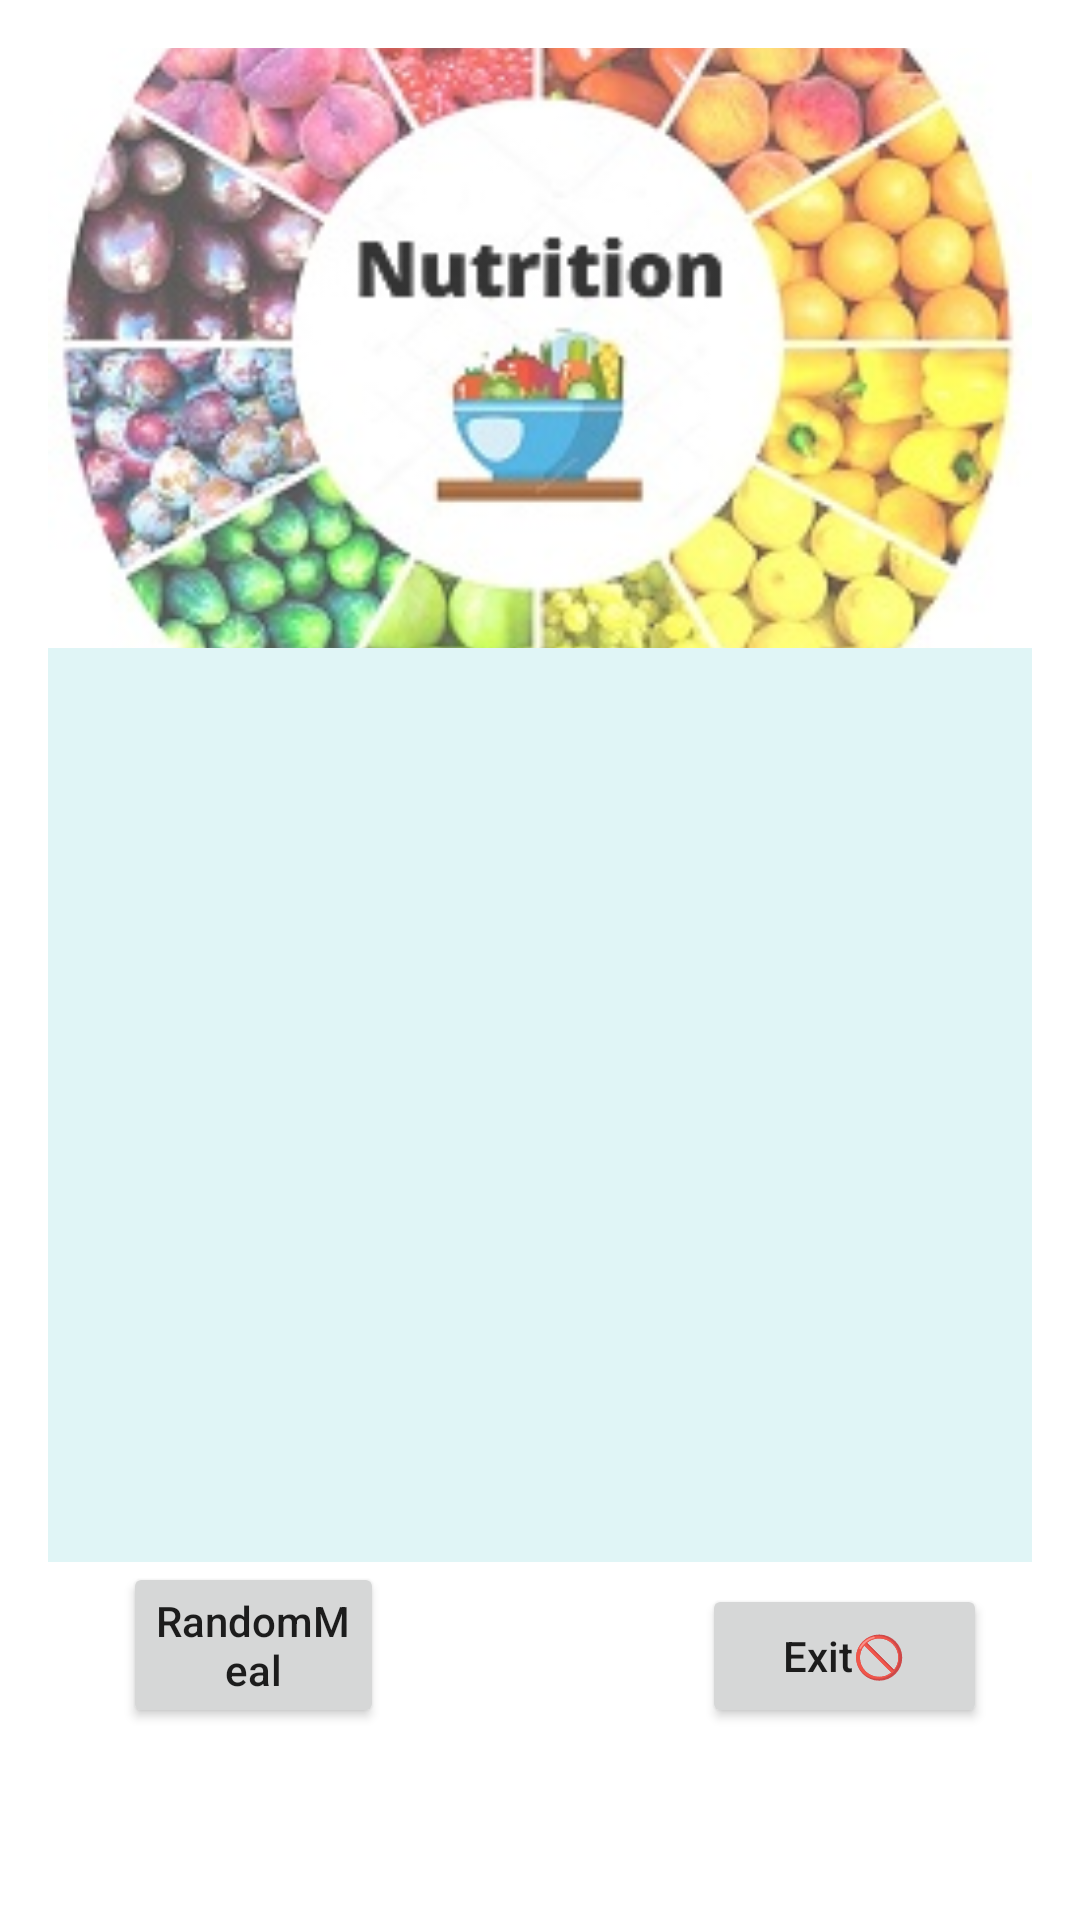

Here is an Android app screen rendered from its layout file. Give the layout XML and the strings, colors and styles it references.
<!-- AndroidManifest.xml: application theme Theme.HealthyAndFoodClean -->
<!-- res/layout/activity_eat_clean2.xml -->
<RelativeLayout xmlns:android="http://schemas.android.com/apk/res/android"
    xmlns:tools="http://schemas.android.com/tools"
    android:layout_width="match_parent"
    android:layout_height="match_parent"
    android:padding="16dp"
    tools:context=".EatClean">
    <ImageView
        android:id="@+id/imageHeader"
        android:layout_width="match_parent"
        android:layout_height="200dp"
        android:src="@drawable/food"
        android:scaleType="centerCrop"
        android:alpha="0.8"
        android:elevation="4dp" />

    <TextView
        android:id="@+id/textHeader"
        android:layout_width="wrap_content"
        android:layout_height="wrap_content"
        android:layout_centerInParent="true"
        android:text="Welcome to Healthy and Food Clean"
        android:textSize="20sp"
        android:textStyle="bold" />

    <ListView
        android:id="@+id/mealListView"
        android:layout_width="match_parent"
        android:layout_height="0dp"
        android:layout_above="@+id/randomButton"
        android:layout_below="@id/imageHeader"
        android:background="@drawable/background1"
        android:divider="@android:color/darker_gray"
        android:dividerHeight="1dp"
        android:listSelector="@android:color/darker_gray"
        android:layout_weight="1" />

    <Button
        android:id="@+id/randomButton"
        android:layout_width="wrap_content"
        android:layout_height="wrap_content"
        android:layout_alignParentStart="true"
        android:layout_alignParentEnd="true"
        android:layout_alignParentBottom="true"
        android:layout_marginStart="25dp"
        android:layout_marginEnd="216dp"
        android:layout_marginBottom="48dp"
        android:paddingStart="8dp"
        android:paddingLeft="55dp"
        android:paddingEnd="8dp"
        android:text="RandomMeal"
        android:textAllCaps="false" />

    <Button
        android:id="@+id/LogOut"
        android:layout_width="wrap_content"
        android:layout_height="wrap_content"
        android:layout_alignParentStart="true"
        android:layout_alignParentEnd="true"
        android:layout_alignParentBottom="true"
        android:layout_marginStart="218dp"
        android:layout_marginEnd="15dp"
        android:layout_marginBottom="48dp"
        android:paddingStart="8dp"
        android:paddingEnd="8dp"
        android:text="Exit🚫"
        android:textAllCaps="false" />
</RelativeLayout>
<!-- resources referenced by this layout -->
<resources>
  <!-- drawable background1: png bitmap (drawable, 3482 bytes) -->
  <!-- drawable food: jpg bitmap (drawable, 32089 bytes) -->
  <style name="Theme.HealthyAndFoodClean" parent="Theme.MaterialComponents.Light.DarkActionBar">
          
          <item name="colorPrimary">@color/purple_500</item>
          <item name="colorPrimaryVariant">@color/purple_700</item>
          <item name="colorOnPrimary">@color/white</item>
          
          <item name="colorSecondary">@color/teal_200</item>
          <item name="colorSecondaryVariant">@color/teal_700</item>
          <item name="colorOnSecondary">@color/black</item>
          
          <item name="android:statusBarColor">?attr/colorPrimaryVariant</item>
          <item name="android:windowAnimationStyle">@style/animation</item>
          
      </style>
  <color name="purple_500">#FF6200EE</color>
  <color name="purple_700">#FF3700B3</color>
  <color name="white">#FFFFFFFF</color>
  <color name="teal_200">#FF03DAC5</color>
  <color name="teal_700">#FF018786</color>
  <color name="black">#FF000000</color>
  <style name="animation">
          <item name="android:windowEnterAnimation">@android:anim/fade_in</item>
          <item name="android:windowExitAnimation">@android:anim/fade_out</item>
  
      </style>
</resources>
